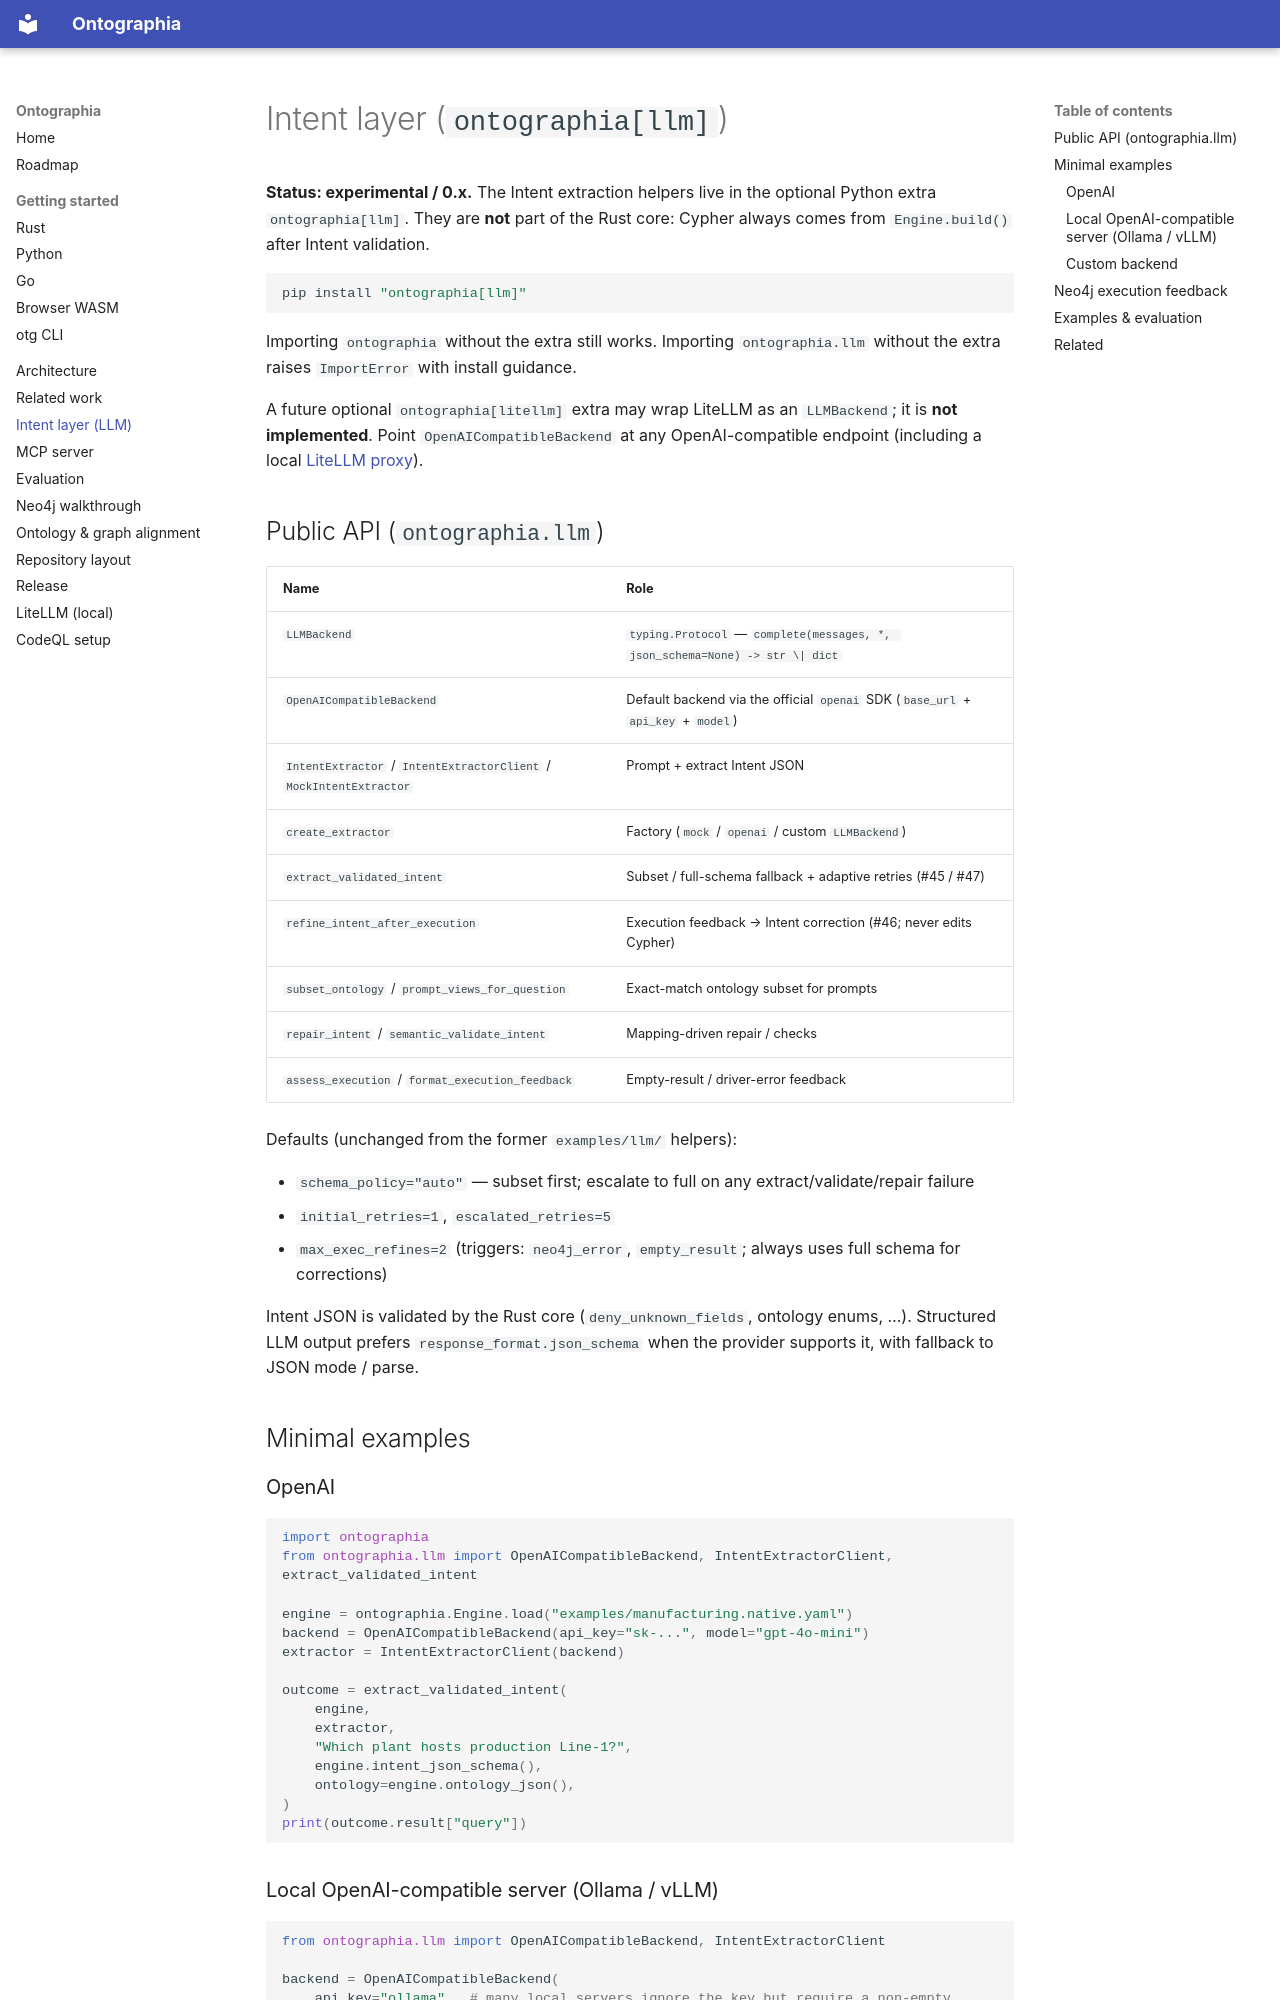

repository: edgesentry/ontographia · page: llm/index.html · generator: mkdocs

# Intent layer (`ontographia[llm]`)

**Status: experimental / 0.x.** The Intent extraction helpers live in the optional
Python extra `ontographia[llm]`. They are **not** part of the Rust core: Cypher
always comes from `Engine.build()` after Intent validation.

```bash
pip install "ontographia[llm]"
```

Importing `ontographia` without the extra still works. Importing `ontographia.llm`
without the extra raises `ImportError` with install guidance.

A future optional `ontographia[litellm]` extra may wrap LiteLLM as an
`LLMBackend`; it is **not implemented**. Point `OpenAICompatibleBackend` at any
OpenAI-compatible endpoint (including a local [LiteLLM proxy](litellm-local.md)).

## Public API (`ontographia.llm`)

| Name | Role |
|------|------|
| `LLMBackend` | `typing.Protocol` — `complete(messages, *, json_schema=None) -> str \| dict` |
| `OpenAICompatibleBackend` | Default backend via the official `openai` SDK (`base_url` + `api_key` + `model`) |
| `IntentExtractor` / `IntentExtractorClient` / `MockIntentExtractor` | Prompt + extract Intent JSON |
| `create_extractor` | Factory (`mock` / `openai` / custom `LLMBackend`) |
| `extract_validated_intent` | Subset / full-schema fallback + adaptive retries (#45 / #47) |
| `refine_intent_after_execution` | Execution feedback → Intent correction (#46; never edits Cypher) |
| `subset_ontology` / `prompt_views_for_question` | Exact-match ontology subset for prompts |
| `repair_intent` / `semantic_validate_intent` | Mapping-driven repair / checks |
| `assess_execution` / `format_execution_feedback` | Empty-result / driver-error feedback |

Defaults (unchanged from the former `examples/llm/` helpers):

- `schema_policy="auto"` — subset first; escalate to full on any extract/validate/repair failure
- `initial_retries=1`, `escalated_retries=5`
- `max_exec_refines=2` (triggers: `neo4j_error`, `empty_result`; always uses full schema for corrections)

Intent JSON is validated by the Rust core (`deny_unknown_fields`, ontology enums, …).
Structured LLM output prefers `response_format.json_schema` when the provider
supports it, with fallback to JSON mode / parse.

## Minimal examples

### OpenAI

```python
import ontographia
from ontographia.llm import OpenAICompatibleBackend, IntentExtractorClient, extract_validated_intent

engine = ontographia.Engine.load("examples/manufacturing.native.yaml")
backend = OpenAICompatibleBackend(api_key="sk-...", model="gpt-4o-mini")
extractor = IntentExtractorClient(backend)

outcome = extract_validated_intent(
    engine,
    extractor,
    "Which plant hosts production Line-1?",
    engine.intent_json_schema(),
    ontology=engine.ontology_json(),
)
print(outcome.result["query"])
```
